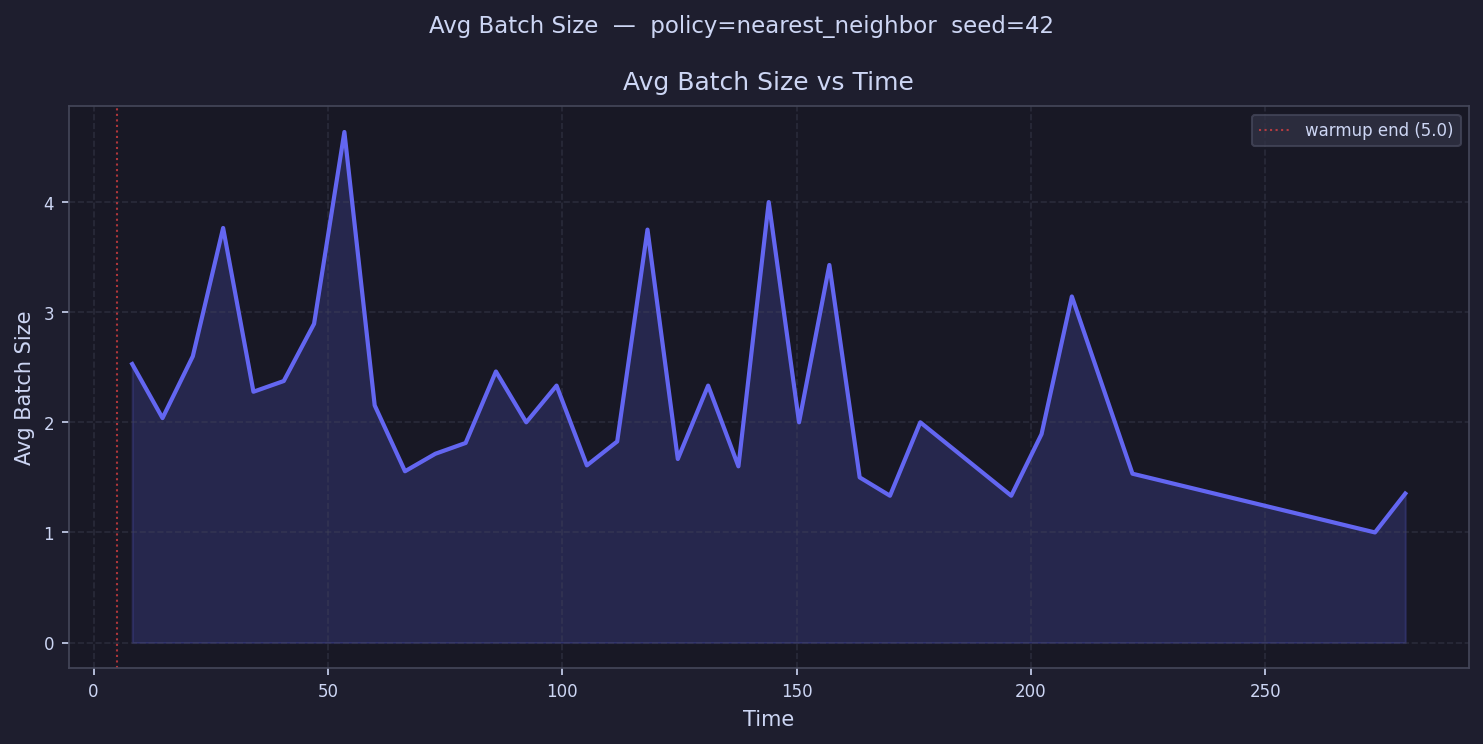

The data file committed next to this chart (first rows):
time, avg_batch_size
8.234, 2.529
14.7, 2.038
21.17, 2.6
27.64, 3.765
34.1, 2.278
40.57, 2.375
47.04, 2.895
53.51, 4.636
59.98, 2.154
66.44, 1.556
72.91, 1.714
79.38, 1.812
85.85, 2.462
92.31, 2.0
98.78, 2.333
105.3, 1.609
111.7, 1.826
118.2, 3.75
124.7, 1.667
131.1, 2.333
137.6, 1.6
144.1, 4.0
150.5, 2.0
157, 3.429
163.5, 1.5
169.9, 1.333
176.4, 2.0
182.9, 
189.3, 
195.8, 1.333
202.3, 1.893
208.7, 3.143
215.2, 
221.7, 1.533
228.1, 
234.6, 
241.1, 
247.5, 
254, 
260.5, 
266.9, 
273.4, 1.0
279.9, 1.353
286.3, 
292.8, 
299.3, 
305.8, 
312.2, 
318.7, 
325.2, 
